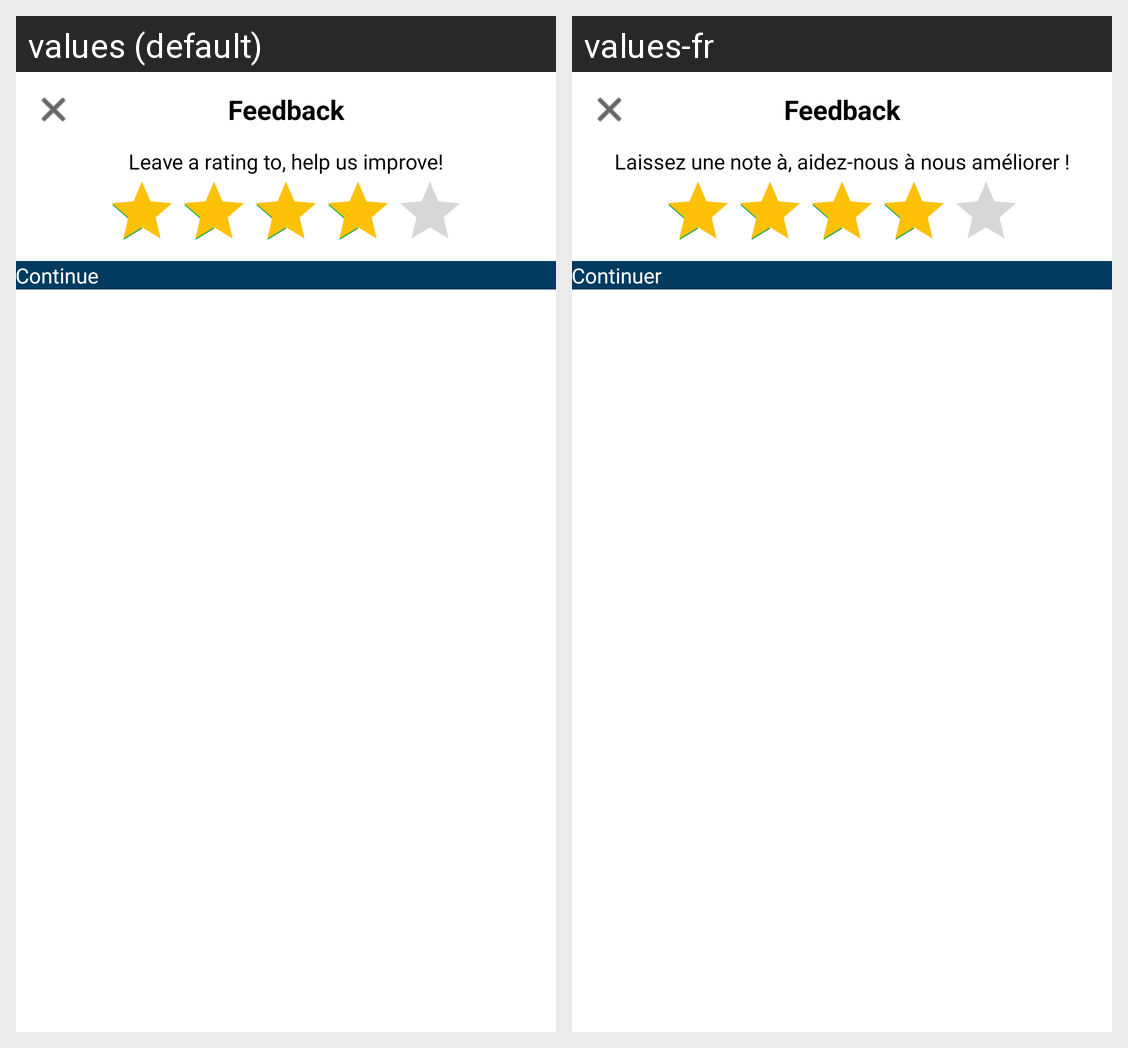

Locale-by-locale string values for the Android screen shown in this grid:
Android screen res/layout/activity_feedback.xml rendered under 2 locales, left to right: values (default), values-fr. Device: Nexus 5 (rendered at 1080×1920; each locale shown at half size, 540×960, under a caption strip naming it); theme Theme.CityCube.
Strings drawn on this screen, with the default value and each locale's value (text and hints the layout hard-codes, and strings that could not be matched under every locale, appear in the picture but are not listed):

leave_a_rating_to_help_us_improve
  values: Leave a rating to, help us improve!
  values-fr: Laissez une note à, aidez-nous à nous améliorer !

continue1
  values: Continue
  values-fr: Continuer
